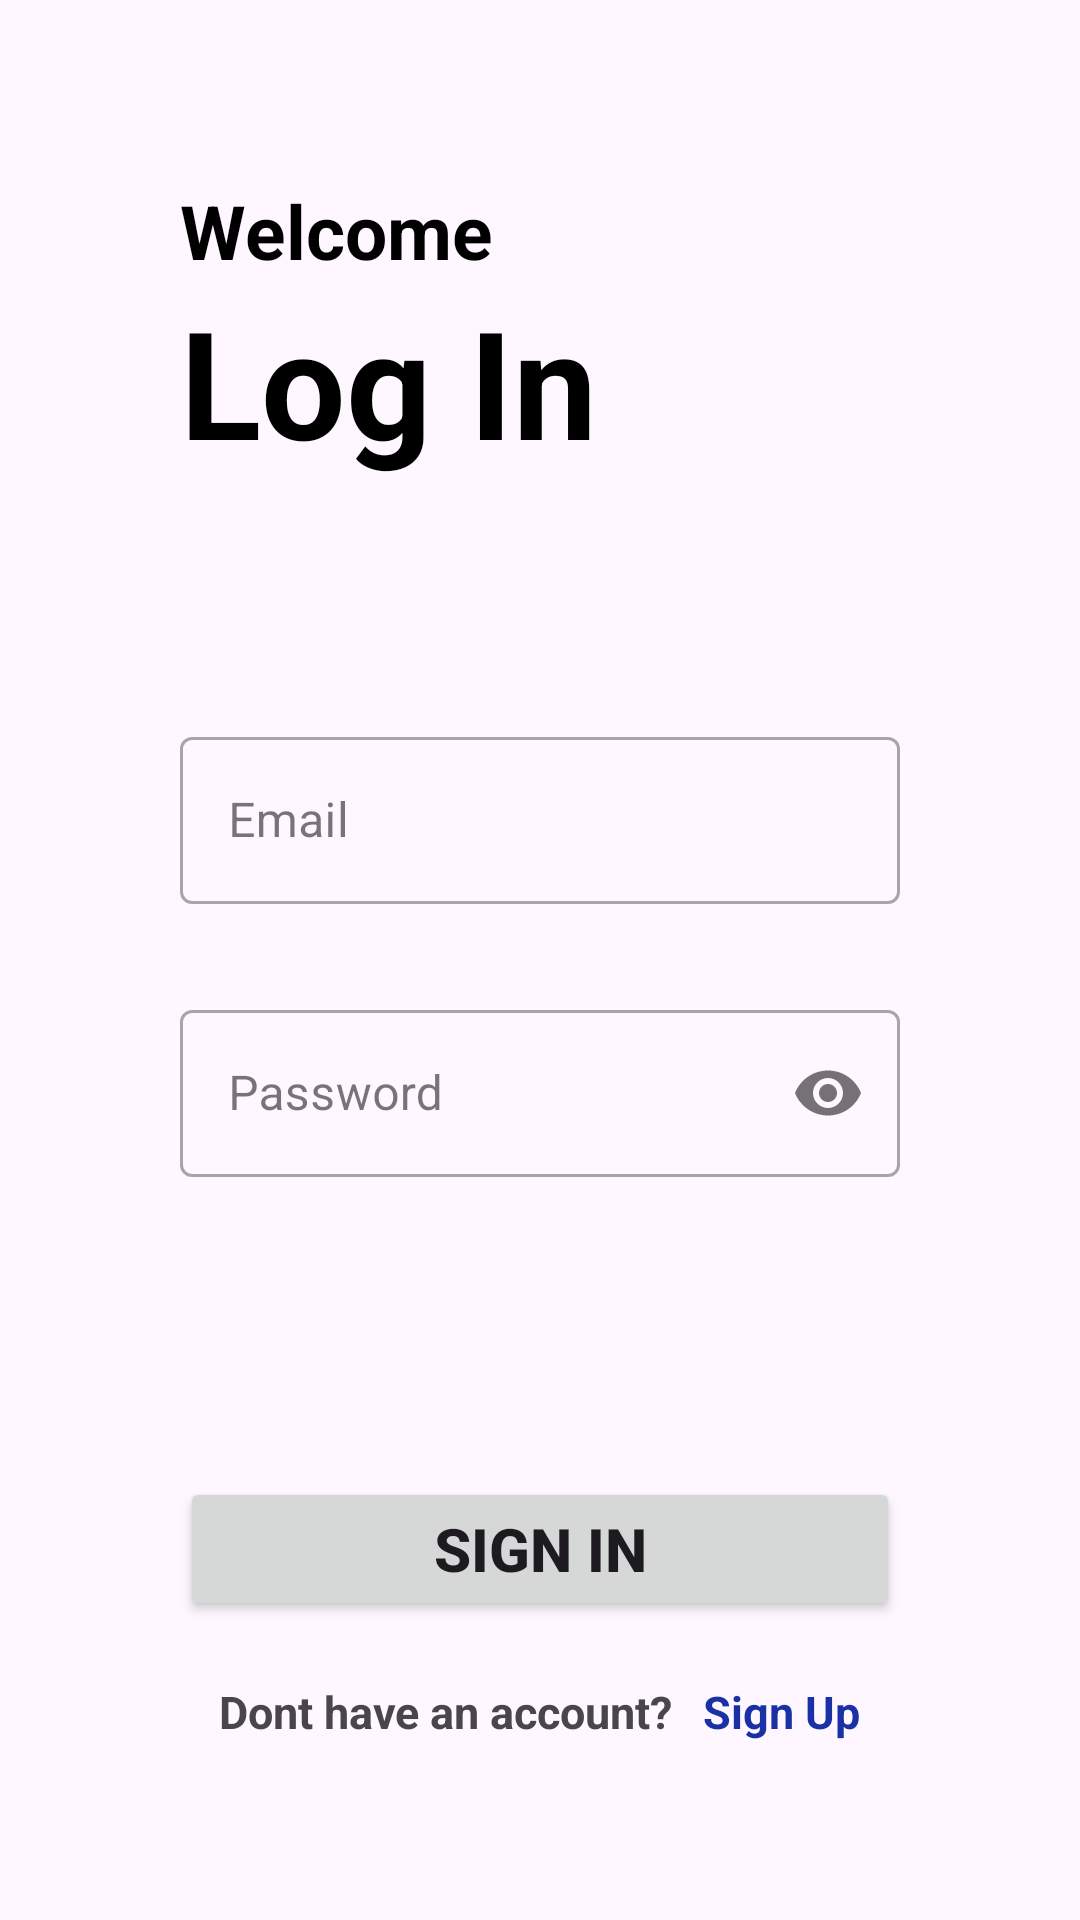

Here is an Android app screen rendered from its layout file. Give the layout XML and the strings, colors and styles it references.
<!-- AndroidManifest.xml: application theme Theme.Auth_todo -->
<!-- res/layout/activity_login.xml -->
<?xml version="1.0" encoding="utf-8"?>
<LinearLayout
    xmlns:android="http://schemas.android.com/apk/res/android"
    xmlns:app="http://schemas.android.com/apk/res-auto"
    xmlns:tools="http://schemas.android.com/tools"
    android:layout_width="match_parent"
    android:layout_height="match_parent"
    android:padding="60dp"
    android:orientation="vertical"
    tools:context=".LoginActivity">

    <TextView
        android:layout_width="wrap_content"
        android:layout_height="wrap_content"
        android:text="Welcome"
        android:textStyle="bold"
        android:textSize="25dp"
        android:textColor="@color/black" />
    <TextView
        android:layout_width="wrap_content"
        android:layout_height="wrap_content"
        android:text="Log In"
        android:textStyle="bold"
        android:textSize="50dp"
        android:textColor="@color/black" />
    <com.google.android.material.textfield.TextInputLayout
        android:layout_width="match_parent"
        android:layout_height="wrap_content"
        android:layout_marginTop="80dp"
        style="@style/Widget.MaterialComponents.TextInputLayout.OutlinedBox">
        <com.google.android.material.textfield.TextInputEditText
            android:id="@+id/emailIn"
            android:layout_width="match_parent"
            android:layout_height="wrap_content"
            android:hint="Email"
            android:inputType="textEmailAddress"/>
    </com.google.android.material.textfield.TextInputLayout>

    <com.google.android.material.textfield.TextInputLayout
        android:layout_width="match_parent"
        android:layout_height="wrap_content"
        android:layout_marginTop="30dp"
        app:passwordToggleEnabled="true"
        style="@style/Widget.MaterialComponents.TextInputLayout.OutlinedBox">
        <com.google.android.material.textfield.TextInputEditText
            android:id="@+id/passwordIn"
            android:layout_width="match_parent"
            android:layout_height="wrap_content"
            android:hint="Password"
            android:inputType="textPassword"/>
    </com.google.android.material.textfield.TextInputLayout>
    <Button
        android:id="@+id/signIn"
        android:layout_width="match_parent"
        android:layout_height="wrap_content"
        android:text="Sign iN"
        android:textStyle="bold"
        android:textSize="20dp"
        android:layout_marginTop="100dp"
        />


    <LinearLayout
        android:layout_width="match_parent"
        android:layout_height="wrap_content"
        android:orientation="horizontal"
        android:layout_marginTop="20dp"
        android:gravity="center">
        <TextView
            android:layout_width="wrap_content"
            android:layout_height="wrap_content"
            android:text="Dont have an account?"
            android:textSize="15dp"
            android:textStyle="bold"/>
        <TextView
            android:id="@+id/signUpText"
            android:layout_width="wrap_content"
            android:layout_height="wrap_content"
            android:text="Sign Up"
            android:textStyle="bold"
            android:textSize="15dp"
            android:textColor="@color/blue"
            android:layout_marginLeft="10dp"/>
    </LinearLayout>
</LinearLayout>
<!-- resources referenced by this layout -->
<resources>
  <color name="black">#FF000000</color>
  <color name="blue">#1A31A5</color>
  <style name="Theme.Auth_todo" parent="Base.Theme.Auth_todo" />
  <style name="Base.Theme.Auth_todo" parent="Theme.Material3.DayNight.NoActionBar">
          
          
      </style>
</resources>
